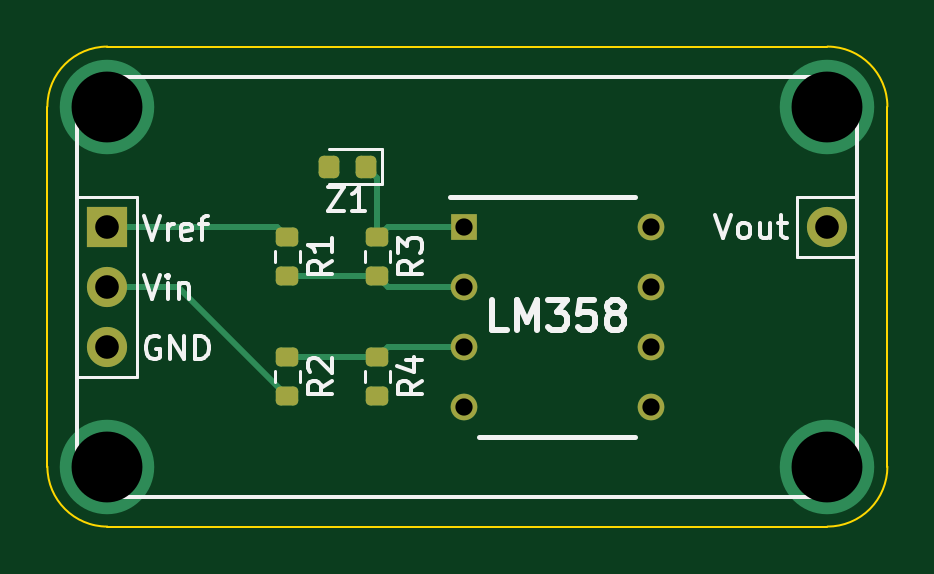
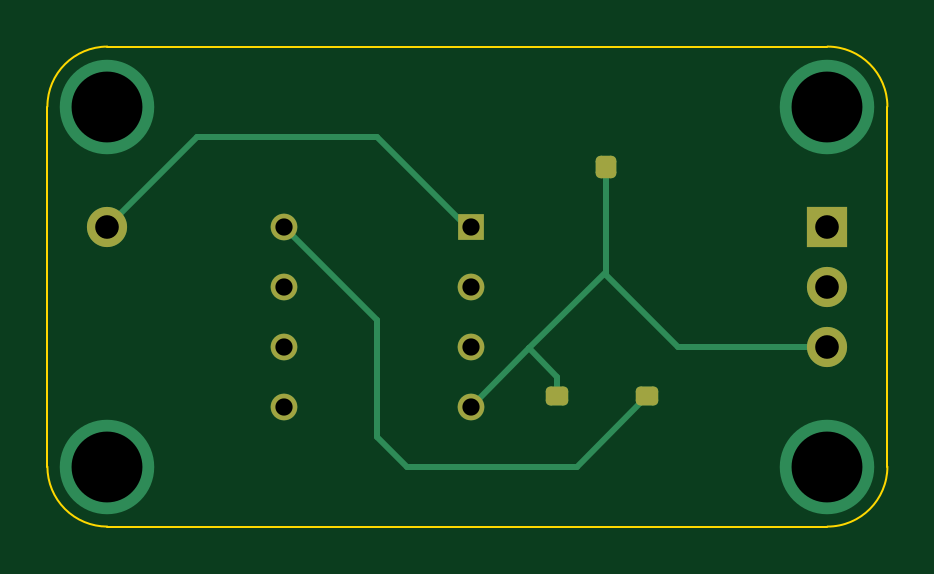
Circuit board: 11 layer files. Board 35.6 x 20.3 mm.
- bottom_copper: voltage_mapper-B_Cu.gbr (3772 bytes)
- bottom_mask: voltage_mapper-B_Mask.gbr (1879 bytes)
- paste: voltage_mapper-B_Paste.gbr (473 bytes)
- bottom_silk: voltage_mapper-B_Silkscreen.gbr (474 bytes)
- outline: voltage_mapper-Edge_Cuts.gbr (1013 bytes)
- top_copper: voltage_mapper-F_Cu.gbr (4496 bytes)
- top_mask: voltage_mapper-F_Mask.gbr (2088 bytes)
- paste: voltage_mapper-F_Paste.gbr (1580 bytes)
- top_silk: voltage_mapper-F_Silkscreen.gbr (9600 bytes)
- drill: voltage_mapper-NPTH.drl (288 bytes)
- drill: voltage_mapper-PTH.drl (696 bytes)

=== bottom_copper: voltage_mapper-B_Cu.gbr ===
%TF.GenerationSoftware,KiCad,Pcbnew,6.0.11+dfsg-1*%
%TF.CreationDate,2025-05-12T20:35:14-06:00*%
%TF.ProjectId,voltage_mapper,766f6c74-6167-4655-9f6d-61707065722e,rev?*%
%TF.SameCoordinates,Original*%
%TF.FileFunction,Copper,L2,Bot*%
%TF.FilePolarity,Positive*%
%FSLAX46Y46*%
G04 Gerber Fmt 4.6, Leading zero omitted, Abs format (unit mm)*
G04 Created by KiCad (PCBNEW 6.0.11+dfsg-1) date 2025-05-12 20:35:14*
%MOMM*%
%LPD*%
G01*
G04 APERTURE LIST*
G04 Aperture macros list*
%AMRoundRect*
0 Rectangle with rounded corners*
0 $1 Rounding radius*
0 $2 $3 $4 $5 $6 $7 $8 $9 X,Y pos of 4 corners*
0 Add a 4 corners polygon primitive as box body*
4,1,4,$2,$3,$4,$5,$6,$7,$8,$9,$2,$3,0*
0 Add four circle primitives for the rounded corners*
1,1,$1+$1,$2,$3*
1,1,$1+$1,$4,$5*
1,1,$1+$1,$6,$7*
1,1,$1+$1,$8,$9*
0 Add four rect primitives between the rounded corners*
20,1,$1+$1,$2,$3,$4,$5,0*
20,1,$1+$1,$4,$5,$6,$7,0*
20,1,$1+$1,$6,$7,$8,$9,0*
20,1,$1+$1,$8,$9,$2,$3,0*%
G04 Aperture macros list end*
%TA.AperFunction,ComponentPad*%
%ADD10C,1.700000*%
%TD*%
%TA.AperFunction,ComponentPad*%
%ADD11R,1.700000X1.700000*%
%TD*%
%TA.AperFunction,ComponentPad*%
%ADD12O,1.700000X1.700000*%
%TD*%
%TA.AperFunction,ComponentPad*%
%ADD13RoundRect,0.200000X-0.275000X0.200000X-0.275000X-0.200000X0.275000X-0.200000X0.275000X0.200000X0*%
%TD*%
%TA.AperFunction,ComponentPad*%
%ADD14RoundRect,0.218750X0.218750X0.256250X-0.218750X0.256250X-0.218750X-0.256250X0.218750X-0.256250X0*%
%TD*%
%TA.AperFunction,ComponentPad*%
%ADD15R,1.130000X1.130000*%
%TD*%
%TA.AperFunction,ComponentPad*%
%ADD16C,1.130000*%
%TD*%
%TA.AperFunction,ViaPad*%
%ADD17C,4.000000*%
%TD*%
%TA.AperFunction,Conductor*%
%ADD18C,0.250000*%
%TD*%
G04 APERTURE END LIST*
D10*
%TO.P,J2,1,Pin_1*%
%TO.N,/OUT1*%
X157480000Y-93980000D03*
%TD*%
D11*
%TO.P,J1,1,Pin_1*%
%TO.N,+5V*%
X127000000Y-93995000D03*
D12*
%TO.P,J1,2,Pin_2*%
%TO.N,+15V*%
X127000000Y-96535000D03*
%TO.P,J1,3,Pin_3*%
%TO.N,GND*%
X127000000Y-99075000D03*
%TD*%
D13*
%TO.P,R4,2*%
%TO.N,GND*%
X138430000Y-101155000D03*
%TD*%
D14*
%TO.P,Z1,2,A*%
%TO.N,GND*%
X136372500Y-91440000D03*
%TD*%
D15*
%TO.P,LM358,1,OUT1*%
%TO.N,/OUT1*%
X142080000Y-93980000D03*
D16*
%TO.P,LM358,2,IN1-*%
%TO.N,Net-(LM1-Pad2)*%
X142080000Y-96520000D03*
%TO.P,LM358,3,IN1+*%
%TO.N,Net-(LM1-Pad3)*%
X142080000Y-99060000D03*
%TO.P,LM358,4,V-*%
%TO.N,GND*%
X142080000Y-101600000D03*
%TO.P,LM358,5,IN2+*%
%TO.N,unconnected-(LM1-Pad5)*%
X150020000Y-101600000D03*
%TO.P,LM358,6,IN2-*%
%TO.N,unconnected-(LM1-Pad6)*%
X150020000Y-99060000D03*
%TO.P,LM358,7,OUT2*%
%TO.N,unconnected-(LM1-Pad7)*%
X150020000Y-96520000D03*
%TO.P,LM358,8,V+*%
%TO.N,+15V*%
X150020000Y-93980000D03*
%TD*%
D13*
%TO.P,R2,2*%
%TO.N,+15V*%
X134620000Y-101155000D03*
%TD*%
D17*
%TO.N,*%
X157480000Y-88900000D03*
X157480000Y-104140000D03*
X127000000Y-104140000D03*
X127000000Y-88900000D03*
%TD*%
D18*
%TO.N,/OUT1*%
X142080000Y-93980000D02*
X142240000Y-93980000D01*
X142240000Y-93980000D02*
X146050000Y-90170000D01*
X146050000Y-90170000D02*
X153670000Y-90170000D01*
X153670000Y-90170000D02*
X157480000Y-93980000D01*
%TO.N,GND*%
X127000000Y-99075000D02*
X133335000Y-99075000D01*
X133335000Y-99075000D02*
X136372500Y-96037500D01*
X136372500Y-91440000D02*
X136372500Y-95892500D01*
%TO.N,+15V*%
X134620000Y-101155000D02*
X137605000Y-104140000D01*
X137605000Y-104140000D02*
X144780000Y-104140000D01*
X146050000Y-97950000D02*
X150020000Y-93980000D01*
X144780000Y-104140000D02*
X146050000Y-102870000D01*
X146050000Y-102870000D02*
X146050000Y-97950000D01*
%TO.N,GND*%
X136372500Y-95892500D02*
X139620000Y-99140000D01*
X138430000Y-101155000D02*
X138430000Y-100330000D01*
X139620000Y-99140000D02*
X142080000Y-101600000D01*
X138430000Y-100330000D02*
X139620000Y-99140000D01*
X136372500Y-95892500D02*
X136372500Y-96037500D01*
%TD*%
M02*

=== bottom_mask: voltage_mapper-B_Mask.gbr (1879 bytes, source withheld) ===
=== paste: voltage_mapper-B_Paste.gbr ===
%TF.GenerationSoftware,KiCad,Pcbnew,6.0.11+dfsg-1*%
%TF.CreationDate,2025-05-12T20:35:14-06:00*%
%TF.ProjectId,voltage_mapper,766f6c74-6167-4655-9f6d-61707065722e,rev?*%
%TF.SameCoordinates,Original*%
%TF.FileFunction,Paste,Bot*%
%TF.FilePolarity,Positive*%
%FSLAX46Y46*%
G04 Gerber Fmt 4.6, Leading zero omitted, Abs format (unit mm)*
G04 Created by KiCad (PCBNEW 6.0.11+dfsg-1) date 2025-05-12 20:35:14*
%MOMM*%
%LPD*%
G01*
G04 APERTURE LIST*
G04 APERTURE END LIST*
M02*

=== bottom_silk: voltage_mapper-B_Silkscreen.gbr ===
%TF.GenerationSoftware,KiCad,Pcbnew,6.0.11+dfsg-1*%
%TF.CreationDate,2025-05-12T20:35:14-06:00*%
%TF.ProjectId,voltage_mapper,766f6c74-6167-4655-9f6d-61707065722e,rev?*%
%TF.SameCoordinates,Original*%
%TF.FileFunction,Legend,Bot*%
%TF.FilePolarity,Positive*%
%FSLAX46Y46*%
G04 Gerber Fmt 4.6, Leading zero omitted, Abs format (unit mm)*
G04 Created by KiCad (PCBNEW 6.0.11+dfsg-1) date 2025-05-12 20:35:14*
%MOMM*%
%LPD*%
G01*
G04 APERTURE LIST*
G04 APERTURE END LIST*
M02*

=== outline: voltage_mapper-Edge_Cuts.gbr ===
%TF.GenerationSoftware,KiCad,Pcbnew,6.0.11+dfsg-1*%
%TF.CreationDate,2025-05-12T20:35:14-06:00*%
%TF.ProjectId,voltage_mapper,766f6c74-6167-4655-9f6d-61707065722e,rev?*%
%TF.SameCoordinates,Original*%
%TF.FileFunction,Profile,NP*%
%FSLAX46Y46*%
G04 Gerber Fmt 4.6, Leading zero omitted, Abs format (unit mm)*
G04 Created by KiCad (PCBNEW 6.0.11+dfsg-1) date 2025-05-12 20:35:14*
%MOMM*%
%LPD*%
G01*
G04 APERTURE LIST*
%TA.AperFunction,Profile*%
%ADD10C,0.100000*%
%TD*%
G04 APERTURE END LIST*
D10*
X127000000Y-106680000D02*
X157480000Y-106680000D01*
X127000000Y-86360000D02*
G75*
G03*
X124460000Y-88900000I0J-2540000D01*
G01*
X124460000Y-88900000D02*
X124460000Y-104140000D01*
X160020000Y-88900000D02*
X160020000Y-104140000D01*
X160020000Y-88900000D02*
G75*
G03*
X157480000Y-86360000I-2540000J0D01*
G01*
X127000000Y-86360000D02*
X157480000Y-86360000D01*
X124460000Y-104140000D02*
G75*
G03*
X127000000Y-106680000I2540000J0D01*
G01*
X157480000Y-106680000D02*
G75*
G03*
X160020000Y-104140000I0J2540000D01*
G01*
M02*

=== top_copper: voltage_mapper-F_Cu.gbr ===
%TF.GenerationSoftware,KiCad,Pcbnew,6.0.11+dfsg-1*%
%TF.CreationDate,2025-05-12T20:35:14-06:00*%
%TF.ProjectId,voltage_mapper,766f6c74-6167-4655-9f6d-61707065722e,rev?*%
%TF.SameCoordinates,Original*%
%TF.FileFunction,Copper,L1,Top*%
%TF.FilePolarity,Positive*%
%FSLAX46Y46*%
G04 Gerber Fmt 4.6, Leading zero omitted, Abs format (unit mm)*
G04 Created by KiCad (PCBNEW 6.0.11+dfsg-1) date 2025-05-12 20:35:14*
%MOMM*%
%LPD*%
G01*
G04 APERTURE LIST*
G04 Aperture macros list*
%AMRoundRect*
0 Rectangle with rounded corners*
0 $1 Rounding radius*
0 $2 $3 $4 $5 $6 $7 $8 $9 X,Y pos of 4 corners*
0 Add a 4 corners polygon primitive as box body*
4,1,4,$2,$3,$4,$5,$6,$7,$8,$9,$2,$3,0*
0 Add four circle primitives for the rounded corners*
1,1,$1+$1,$2,$3*
1,1,$1+$1,$4,$5*
1,1,$1+$1,$6,$7*
1,1,$1+$1,$8,$9*
0 Add four rect primitives between the rounded corners*
20,1,$1+$1,$2,$3,$4,$5,0*
20,1,$1+$1,$4,$5,$6,$7,0*
20,1,$1+$1,$6,$7,$8,$9,0*
20,1,$1+$1,$8,$9,$2,$3,0*%
G04 Aperture macros list end*
%TA.AperFunction,ComponentPad*%
%ADD10C,1.700000*%
%TD*%
%TA.AperFunction,ComponentPad*%
%ADD11R,1.700000X1.700000*%
%TD*%
%TA.AperFunction,ComponentPad*%
%ADD12O,1.700000X1.700000*%
%TD*%
%TA.AperFunction,SMDPad,CuDef*%
%ADD13RoundRect,0.200000X-0.275000X0.200000X-0.275000X-0.200000X0.275000X-0.200000X0.275000X0.200000X0*%
%TD*%
%TA.AperFunction,ComponentPad*%
%ADD14RoundRect,0.200000X-0.275000X0.200000X-0.275000X-0.200000X0.275000X-0.200000X0.275000X0.200000X0*%
%TD*%
%TA.AperFunction,ComponentPad*%
%ADD15RoundRect,0.218750X0.218750X0.256250X-0.218750X0.256250X-0.218750X-0.256250X0.218750X-0.256250X0*%
%TD*%
%TA.AperFunction,SMDPad,CuDef*%
%ADD16RoundRect,0.218750X0.218750X0.256250X-0.218750X0.256250X-0.218750X-0.256250X0.218750X-0.256250X0*%
%TD*%
%TA.AperFunction,ComponentPad*%
%ADD17R,1.130000X1.130000*%
%TD*%
%TA.AperFunction,ComponentPad*%
%ADD18C,1.130000*%
%TD*%
%TA.AperFunction,ViaPad*%
%ADD19C,4.000000*%
%TD*%
%TA.AperFunction,Conductor*%
%ADD20C,0.250000*%
%TD*%
G04 APERTURE END LIST*
D10*
%TO.P,J2,1,Pin_1*%
%TO.N,/OUT1*%
X157480000Y-93980000D03*
%TD*%
D11*
%TO.P,J1,1,Pin_1*%
%TO.N,+5V*%
X127000000Y-93995000D03*
D12*
%TO.P,J1,2,Pin_2*%
%TO.N,+15V*%
X127000000Y-96535000D03*
%TO.P,J1,3,Pin_3*%
%TO.N,GND*%
X127000000Y-99075000D03*
%TD*%
D13*
%TO.P,R4,1*%
%TO.N,Net-(LM1-Pad3)*%
X138430000Y-99505000D03*
D14*
%TO.P,R4,2*%
%TO.N,GND*%
X138430000Y-101155000D03*
%TD*%
D15*
%TO.P,Z1,2,A*%
%TO.N,GND*%
X136372500Y-91440000D03*
D16*
%TO.P,Z1,1,K*%
%TO.N,/OUT1*%
X137947500Y-91440000D03*
%TD*%
D17*
%TO.P,LM358,1,OUT1*%
%TO.N,/OUT1*%
X142080000Y-93980000D03*
D18*
%TO.P,LM358,2,IN1-*%
%TO.N,Net-(LM1-Pad2)*%
X142080000Y-96520000D03*
%TO.P,LM358,3,IN1+*%
%TO.N,Net-(LM1-Pad3)*%
X142080000Y-99060000D03*
%TO.P,LM358,4,V-*%
%TO.N,GND*%
X142080000Y-101600000D03*
%TO.P,LM358,5,IN2+*%
%TO.N,unconnected-(LM1-Pad5)*%
X150020000Y-101600000D03*
%TO.P,LM358,6,IN2-*%
%TO.N,unconnected-(LM1-Pad6)*%
X150020000Y-99060000D03*
%TO.P,LM358,7,OUT2*%
%TO.N,unconnected-(LM1-Pad7)*%
X150020000Y-96520000D03*
%TO.P,LM358,8,V+*%
%TO.N,+15V*%
X150020000Y-93980000D03*
%TD*%
D14*
%TO.P,R2,2*%
%TO.N,+15V*%
X134620000Y-101155000D03*
D13*
%TO.P,R2,1*%
%TO.N,Net-(LM1-Pad3)*%
X134620000Y-99505000D03*
%TD*%
%TO.P,R3,1*%
%TO.N,/OUT1*%
X138430000Y-94425000D03*
%TO.P,R3,2*%
%TO.N,Net-(LM1-Pad2)*%
X138430000Y-96075000D03*
%TD*%
%TO.P,R1,1*%
%TO.N,+5V*%
X134620000Y-94425000D03*
%TO.P,R1,2*%
%TO.N,Net-(LM1-Pad2)*%
X134620000Y-96075000D03*
%TD*%
D19*
%TO.N,*%
X157480000Y-88900000D03*
X157480000Y-104140000D03*
X127000000Y-104140000D03*
X127000000Y-88900000D03*
%TD*%
D20*
%TO.N,+15V*%
X127000000Y-96535000D02*
X130000000Y-96535000D01*
X130000000Y-96535000D02*
X134620000Y-101155000D01*
%TO.N,+5V*%
X130795000Y-93995000D02*
X130810000Y-93980000D01*
X127000000Y-93995000D02*
X130795000Y-93995000D01*
X130810000Y-93980000D02*
X134175000Y-93980000D01*
X134175000Y-93980000D02*
X134620000Y-94425000D01*
%TO.N,/OUT1*%
X137947500Y-91440000D02*
X138430000Y-91922500D01*
X138430000Y-91922500D02*
X138430000Y-94425000D01*
%TO.N,Net-(LM1-Pad3)*%
X134620000Y-99505000D02*
X138430000Y-99505000D01*
%TO.N,Net-(LM1-Pad2)*%
X134620000Y-96075000D02*
X138430000Y-96075000D01*
X138430000Y-96075000D02*
X138875000Y-96520000D01*
X138875000Y-96520000D02*
X142080000Y-96520000D01*
%TO.N,Net-(LM1-Pad3)*%
X138430000Y-99505000D02*
X138875000Y-99060000D01*
X138875000Y-99060000D02*
X142080000Y-99060000D01*
%TO.N,/OUT1*%
X138430000Y-94425000D02*
X138875000Y-93980000D01*
X138875000Y-93980000D02*
X142080000Y-93980000D01*
%TD*%
M02*

=== top_mask: voltage_mapper-F_Mask.gbr (2088 bytes, source withheld) ===
=== paste: voltage_mapper-F_Paste.gbr (1580 bytes, source withheld) ===
=== top_silk: voltage_mapper-F_Silkscreen.gbr (9600 bytes, source omitted) ===
=== drill: voltage_mapper-NPTH.drl ===
M48
; DRILL file {KiCad 6.0.11+dfsg-1} date Mon May 12 20:35:36 2025
; FORMAT={-:-/ absolute / metric / decimal}
; #@! TF.CreationDate,2025-05-12T20:35:36-06:00
; #@! TF.GenerationSoftware,Kicad,Pcbnew,6.0.11+dfsg-1
; #@! TF.FileFunction,NonPlated,1,2,NPTH
FMAT,2
METRIC
%
G90
G05
T0
M30

=== drill: voltage_mapper-PTH.drl ===
M48
; DRILL file {KiCad 6.0.11+dfsg-1} date Mon May 12 20:35:36 2025
; FORMAT={-:-/ absolute / metric / decimal}
; #@! TF.CreationDate,2025-05-12T20:35:36-06:00
; #@! TF.GenerationSoftware,Kicad,Pcbnew,6.0.11+dfsg-1
; #@! TF.FileFunction,Plated,1,2,PTH
FMAT,2
METRIC
; #@! TA.AperFunction,Plated,PTH,ComponentDrill
T1C0.730
; #@! TA.AperFunction,Plated,PTH,ComponentDrill
T2C1.000
; #@! TA.AperFunction,Plated,PTH,ViaDrill
T3C3.000
%
G90
G05
T1
X142.08Y-93.98
X142.08Y-96.52
X142.08Y-99.06
X142.08Y-101.6
X150.02Y-93.98
X150.02Y-96.52
X150.02Y-99.06
X150.02Y-101.6
T2
X127.0Y-93.995
X127.0Y-96.535
X127.0Y-99.075
X157.48Y-93.98
T3
X127.0Y-88.9
X127.0Y-104.14
X157.48Y-88.9
X157.48Y-104.14
T0
M30

